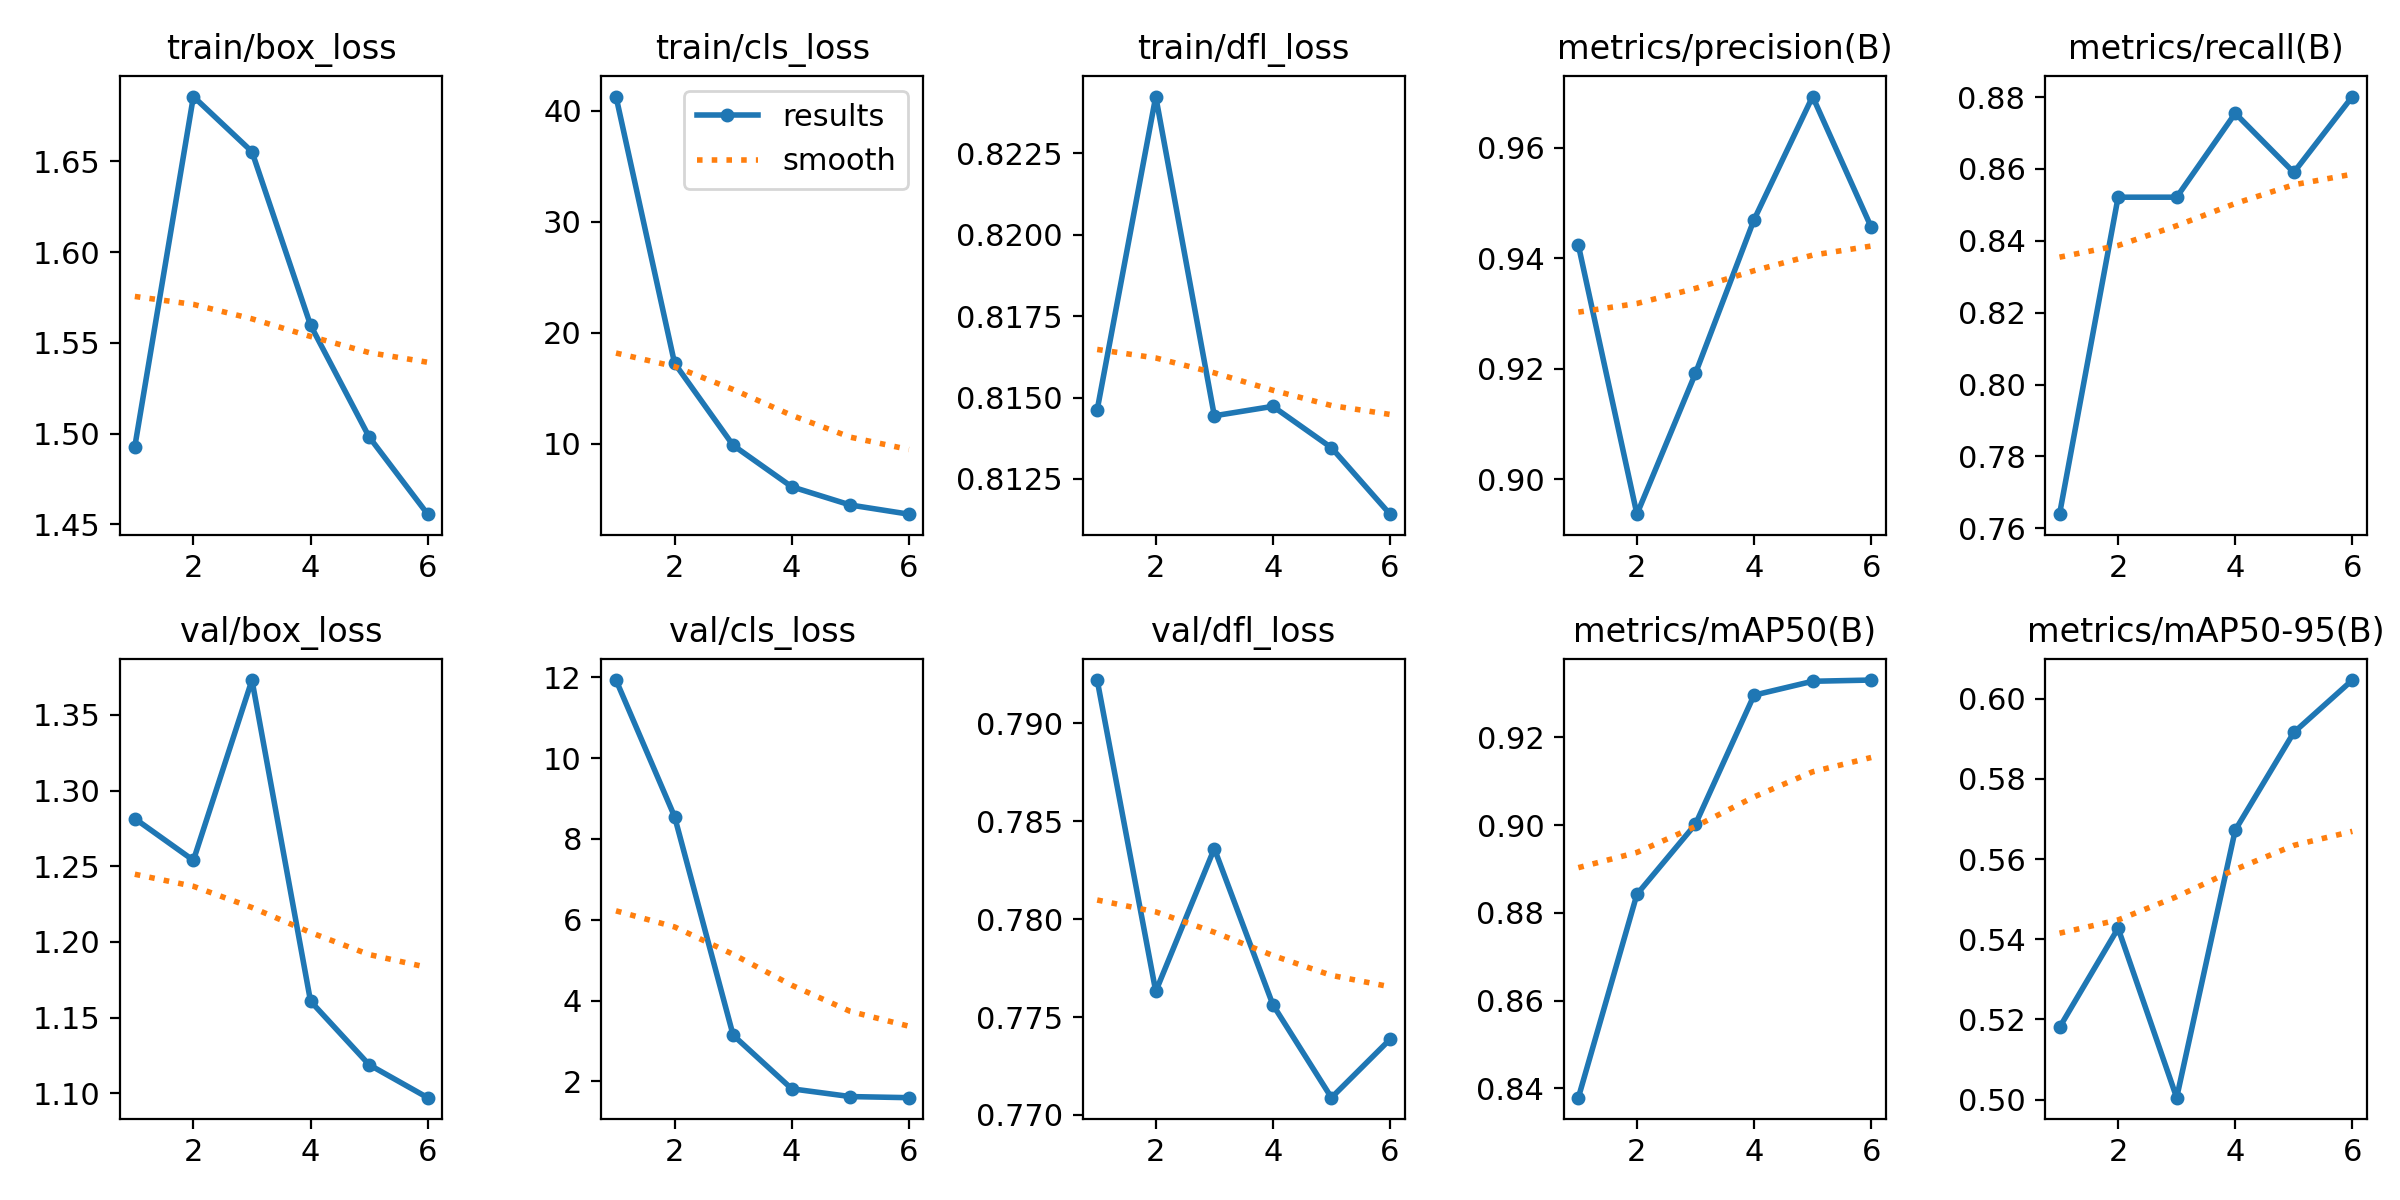

The file beside this chart, header and first rows:
epoch, train/box_loss, train/cls_loss, train/dfl_loss, metrics/precision(B), metrics/recall(B), metrics/mAP50(B), metrics/mAP50-95(B), val/box_loss, val/cls_loss, val/dfl_loss, lr/pg0, lr/pg1, lr/pg2
1, 1.493, 41.28, 0.8146, 0.9424, 0.7639, 0.8378, 0.518, 1.282, 11.94, 0.7922, 0.0006615, 0.0006615, 0.0006615
2, 1.686, 17.26, 0.8242, 0.8937, 0.8521, 0.8842, 0.5428, 1.254, 8.554, 0.7763, 0.001109, 0.001109, 0.001109
3, 1.655, 9.866, 0.8144, 0.9192, 0.8521, 0.9002, 0.5005, 1.373, 3.142, 0.7836, 0.001337, 0.001337, 0.001337
4, 1.56, 6.133, 0.8147, 0.947, 0.8755, 0.9296, 0.5672, 1.161, 1.814, 0.7756, 0.00101, 0.00101, 0.00101
5, 1.498, 4.49, 0.8135, 0.9693, 0.859, 0.9328, 0.5916, 1.119, 1.621, 0.7709, 0.00068, 0.00068, 0.00068
6, 1.456, 3.664, 0.8114, 0.9456, 0.8801, 0.9331, 0.6047, 1.097, 1.594, 0.7739, 0.00035, 0.00035, 0.00035
